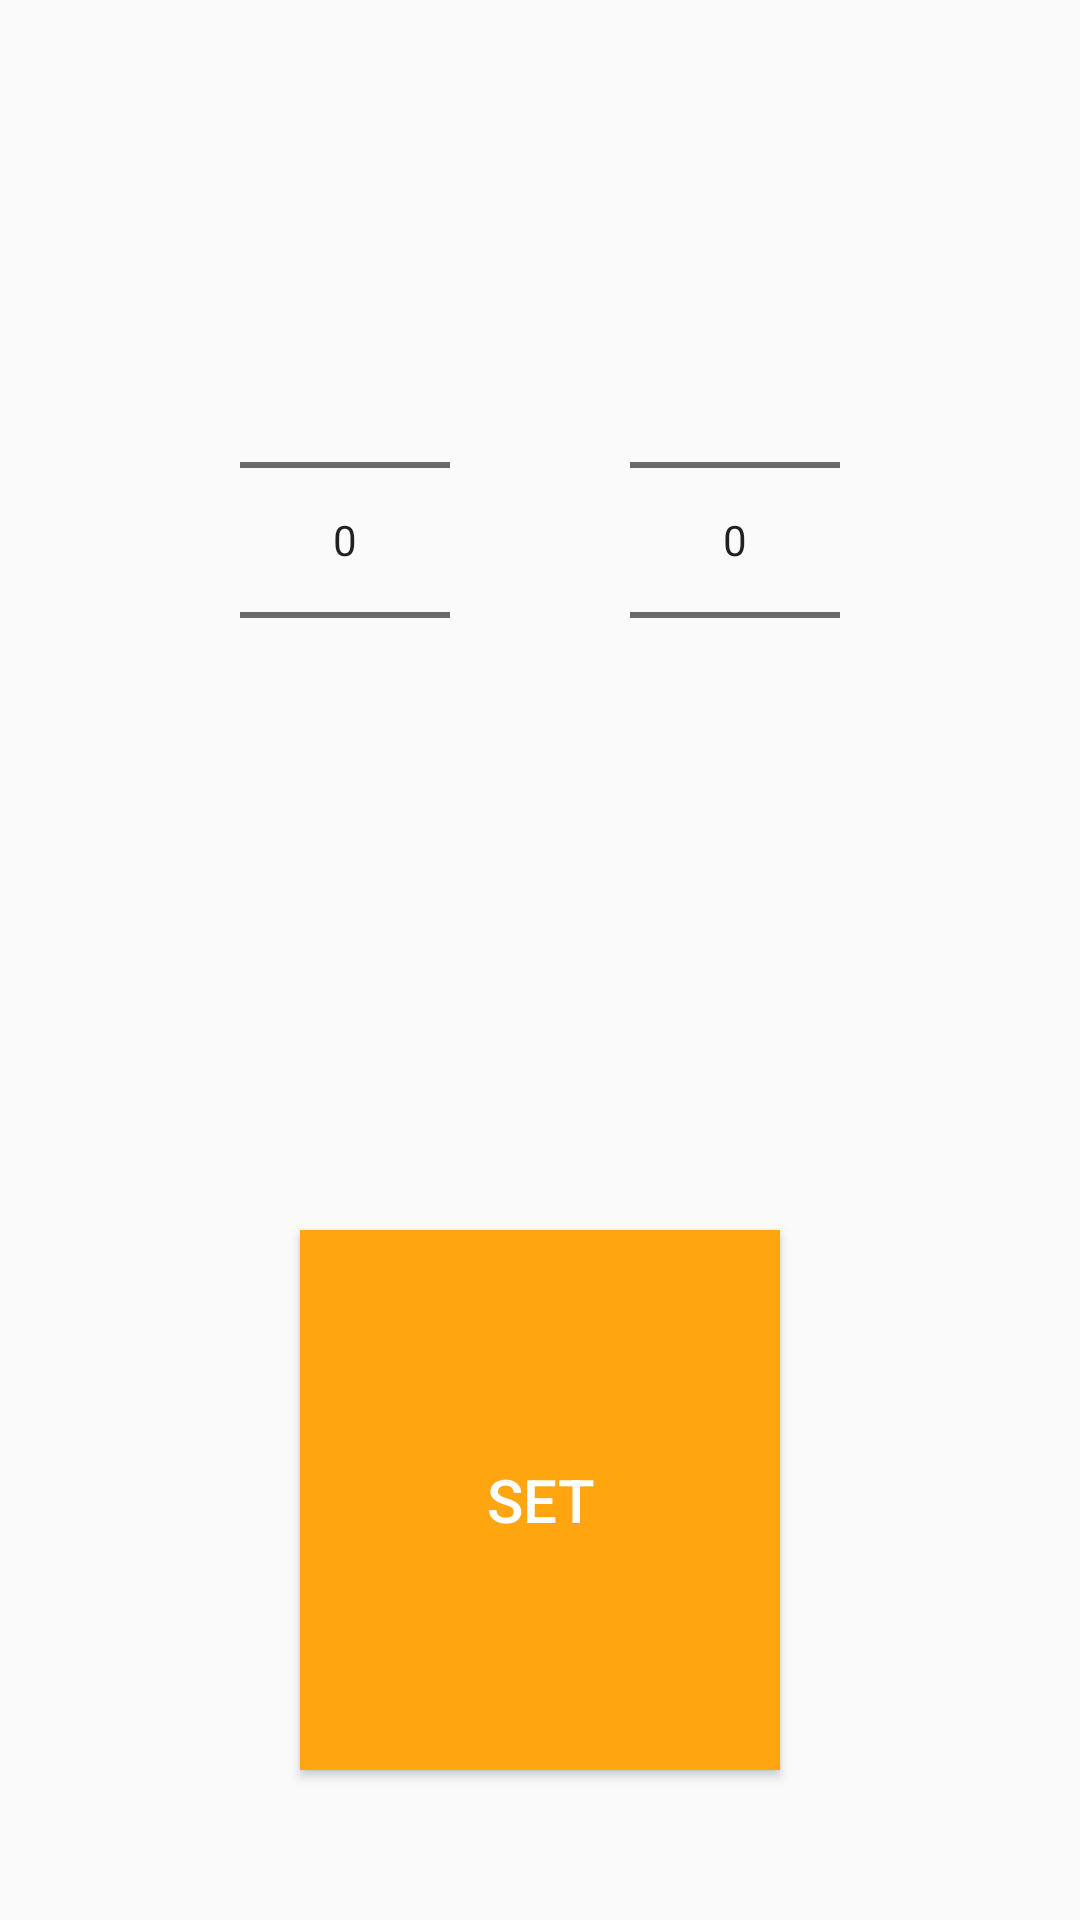

The Android layout XML behind this screen, and the referenced resources:
<!-- AndroidManifest.xml: application theme AppTheme -->
<!-- res/layout/dialog_duration.xml -->
<LinearLayout xmlns:android="http://schemas.android.com/apk/res/android"
    android:layout_width="match_parent"
    android:layout_height="match_parent"
    android:orientation="vertical">

    <LinearLayout
        android:layout_width="match_parent"
        android:layout_height="0dp"
        android:layout_marginBottom="40dp"
        android:layout_marginLeft="80dp"
        android:layout_marginRight="80dp"
        android:layout_marginTop="40dp"
        android:layout_weight="0.5"
        android:orientation="horizontal"
        android:weightSum="1">

        <NumberPicker
            android:id="@+id/value_picker"
            android:layout_width="0dp"
            android:layout_height="match_parent"
            android:layout_gravity="bottom"
            android:layout_marginRight="30dp"
            android:layout_weight="0.5" />

        <NumberPicker
            android:id="@+id/unit_picker"
            android:layout_width="0dp"
            android:layout_height="match_parent"
            android:layout_gravity="bottom"
            android:layout_marginLeft="30dp"
            android:layout_weight="0.5" />

    </LinearLayout>

    <LinearLayout
        android:layout_width="match_parent"
        android:layout_height="0dp"
        android:layout_weight="0.5"
        android:orientation="vertical"
        android:weightSum="1">

        <Button
            android:id="@+id/set_button"
            android:layout_width="match_parent"
            android:layout_height="match_parent"
            android:layout_gravity="center"
            android:layout_marginBottom="50dp"
            android:layout_marginLeft="100dp"
            android:layout_marginRight="100dp"
            android:layout_marginTop="50dp"
            android:layout_weight="1"
            android:background="@color/primaryOrange"
            android:text="Set"
            android:textColor="@android:color/white"
            android:textSize="20sp" />
    </LinearLayout>

</LinearLayout>
<!-- resources referenced by this layout -->
<resources>
  <color name="primaryOrange">#FFA510</color>
  <style name="AppTheme" parent="Theme.AppCompat.Light.NoActionBar">
          <item name="colorPrimary">@color/primaryOrange</item>
          <item name="colorPrimaryDark">@color/darkOrange</item>
          <item name="colorAccent">@color/accentColor</item>
      </style>
  <color name="darkOrange">#FF8C00</color>
  <color name="accentColor">#FF4500</color>
</resources>
